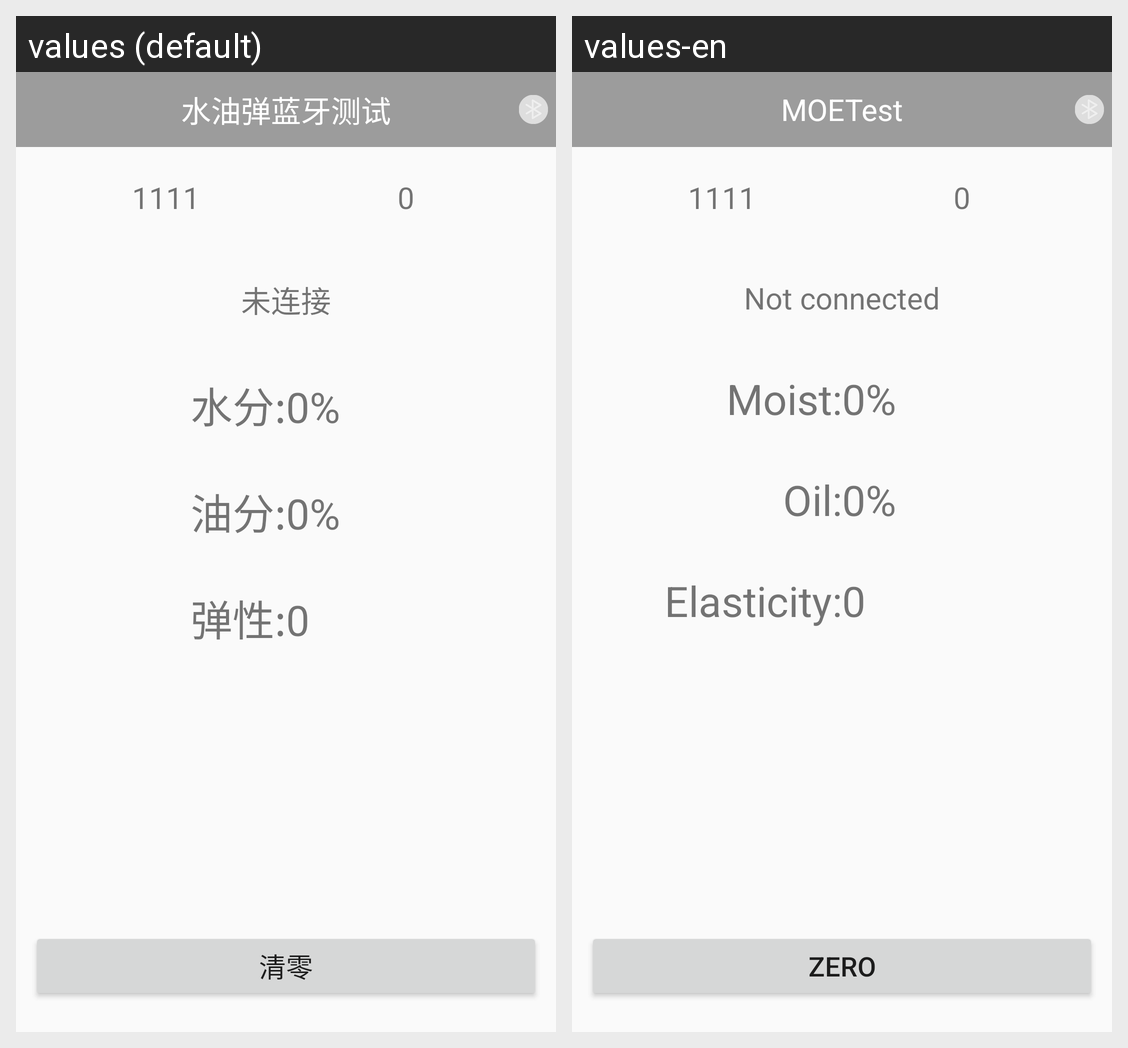

This grid shows one Android layout under two languages. Give, for every string resource on the screen, its name, the default text and each shown locale's text.
Android screen res/layout/activity_main.xml rendered under 2 locales, left to right: values (default), values-en. Device: Nexus 5 (rendered at 1080×1920; each locale shown at half size, 540×960, under a caption strip naming it); theme AppTheme.
Strings drawn on this screen, with the default value and each locale's value (text and hints the layout hard-codes, and strings that could not be matched under every locale, appear in the picture but are not listed):

app_name
  values: 水油弹蓝牙测试
  values-en: MOETest

bt_state
  values: 未连接
  values-en: Not connected

moist
  values: 水分:
  values-en: Moist:

oil
  values: 油分:
  values-en: Oil:

elasticity
  values: 弹性:
  values-en: Elasticity:

zero
  values: 清零
  values-en: zero
